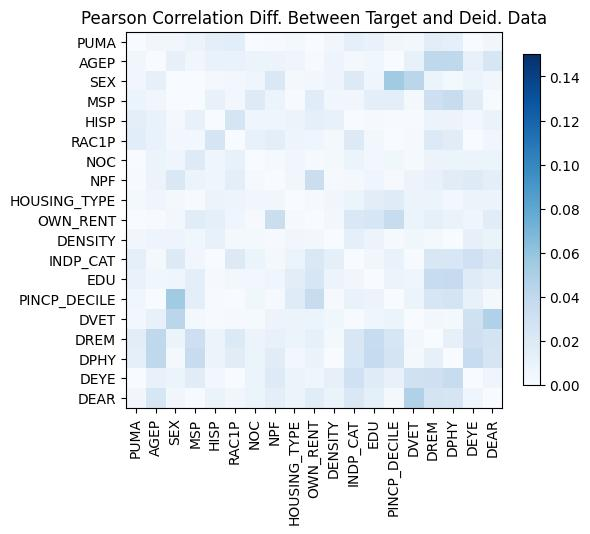

The file beside this chart, header and first rows:
, PUMA, AGEP, SEX, MSP, HISP, RAC1P, NOC, NPF, HOUSING_TYPE, OWN_RENT, DENSITY, INDP_CAT, EDU, PINCP_DECILE, DVET, DREM, DPHY, DEYE, DEAR
PUMA, 2.3314683517128287e-15, -0.004767, 0.005228, -0.007868, 0.01494, -0.01631, 0.0002063, -0.000744, -0.00281, -8.958156946680621e-05, -0.004923, -0.0136, -0.01043, -0.005504, -0.0036, -0.01553, -0.01406, 0.0003186, -0.00477
AGEP, -0.004767, 4.440892098500626e-16, 0.01223, -0.005263, -0.0104, -0.01049, -0.007639, -0.008457, -0.006078, 0.0006488, -0.007311, 0.003477, -0.005469, -0.0002368, -0.01067, -0.04062, -0.04072, 0.01128, 0.02388
SEX, 0.005228, 0.01223, 0.0, -0.0002193, 0.002701, -0.004006, -0.006952, -0.02123, 0.002908, 0.003981, 0.007355, -0.01905, -0.005922, 0.05477, 0.04253, -0.00786, -0.00267, 0.00918, -0.005073
MSP, -0.007868, -0.005263, -0.0002193, 0.0, 0.01069, -0.004106, -0.01858, -0.00881, 0.001142, -0.01713, 0.005322, -0.005253, -0.01501, -0.0141, 0.00346, -0.03182, -0.03605, 0.01644, -0.0008777
HISP, 0.01494, -0.0104, 0.002701, 0.01069, 2.9976021664879227e-15, 0.02461, 0.006597, 0.006004, -0.008527, 0.01391, 0.0114, 5.395968420596371e-05, 0.001335, -0.000988, -0.0006497, 0.008868, 0.008226, 0.003646, -0.009717
RAC1P, -0.01631, -0.01049, -0.004006, -0.004106, 0.02461, 0.0, 0.01077, 0.01487, -0.007082, -0.006617, 0.002686, 0.01875, -0.004231, -0.0005627, 0.001568, 0.02042, 0.01648, -0.0003235, -0.004878
NOC, 0.0002063, -0.007639, -0.006952, -0.01858, 0.006597, 0.01077, 0.0, 0.001943, 0.004731, -0.001212, -0.002896, -0.008104, -0.004585, -0.005754, 0.002335, 0.00858, 0.00915, -0.00928, -0.007711
NPF, -0.000744, -0.008457, -0.02123, -0.00881, 0.006004, 0.01487, 0.001943, -4.551914400963142e-15, 0.005237, 0.03371, 0.001423, 0.003311, 0.006615, 0.001382, -0.00835, 0.01103, 0.01686, -0.01824, -0.01503
HOUSING_TYPE, -0.00281, -0.006078, 0.002908, 0.001142, -0.008527, -0.007082, 0.004731, 0.005237, 4.551914400963142e-15, -0.001467, -0.005147, -0.007868, -0.01579, -0.01784, 0.007749, -0.008061, -0.003774, 0.008101, 0.008311
OWN_RENT, -8.958156946680621e-05, 0.0006488, 0.003981, -0.01713, 0.01391, -0.006617, -0.001212, 0.03371, -0.001467, 3.774758283725532e-15, 0.004124, 0.02193, 0.02365, 0.03548, -0.008841, 0.01245, 0.009721, -0.006003, -0.01754
DENSITY, -0.004923, -0.007311, 0.007355, 0.005322, 0.0114, 0.002686, -0.002896, 0.001423, -0.005147, 0.004124, 0.0, 0.01315, 0.008604, 0.001716, -0.005703, 0.003146, 0.0003555, 0.0121, -0.009585
INDP_CAT, -0.0136, 0.003477, -0.01905, -0.005253, 5.395968420596371e-05, 0.01875, -0.008104, 0.003311, -0.007868, 0.02193, 0.01315, 1.6653345369377348e-15, 0.004791, 0.009992, 0.0009046, -0.02238, -0.02334, -0.03039, -0.02216
EDU, -0.01043, -0.005469, -0.005922, -0.01501, 0.001335, -0.004231, -0.004585, 0.006615, -0.01579, 0.02365, 0.008604, 0.004791, -7.771561172376096e-16, 0.008532, -0.00675, -0.03537, -0.03701, -0.01776, -0.01306
PINCP_DECILE, -0.005504, -0.0002368, 0.05477, -0.0141, -0.000988, -0.0005627, -0.005754, 0.001382, -0.01784, 0.03548, 0.001716, 0.009992, 0.008532, 0.0, -0.008811, -0.02424, -0.02589, -0.01105, -0.002416
DVET, -0.0036, -0.01067, 0.04253, 0.00346, -0.0006497, 0.001568, 0.002335, -0.00835, 0.007749, -0.008841, -0.005703, 0.0009046, -0.00675, -0.008811, -1.1102230246251565e-15, -0.003861, -0.003366, 0.02934, 0.04759
DREM, -0.01553, -0.04062, -0.00786, -0.03182, 0.008868, 0.02042, 0.00858, 0.01103, -0.008061, 0.01245, 0.003146, -0.02238, -0.03537, -0.02424, -0.003861, 6.661338147750939e-16, -0.01194, -0.03136, -0.0258
DPHY, -0.01406, -0.04072, -0.00267, -0.03605, 0.008226, 0.01648, 0.00915, 0.01686, -0.003774, 0.009721, 0.0003555, -0.02334, -0.03701, -0.02589, -0.003366, -0.01194, 1.7763568394002505e-15, -0.0355, -0.02576
DEYE, 0.0003186, 0.01128, 0.00918, 0.01644, 0.003646, -0.0003235, -0.00928, -0.01824, 0.008101, -0.006003, 0.0121, -0.03039, -0.01776, -0.01105, 0.02934, -0.03136, -0.0355, -1.9984014443252818e-15, 0.006306
DEAR, -0.00477, 0.02388, -0.005073, -0.0008777, -0.009717, -0.004878, -0.007711, -0.01503, 0.008311, -0.01754, -0.009585, -0.02216, -0.01306, -0.002416, 0.04759, -0.0258, -0.02576, 0.006306, -1.3322676295501878e-15
